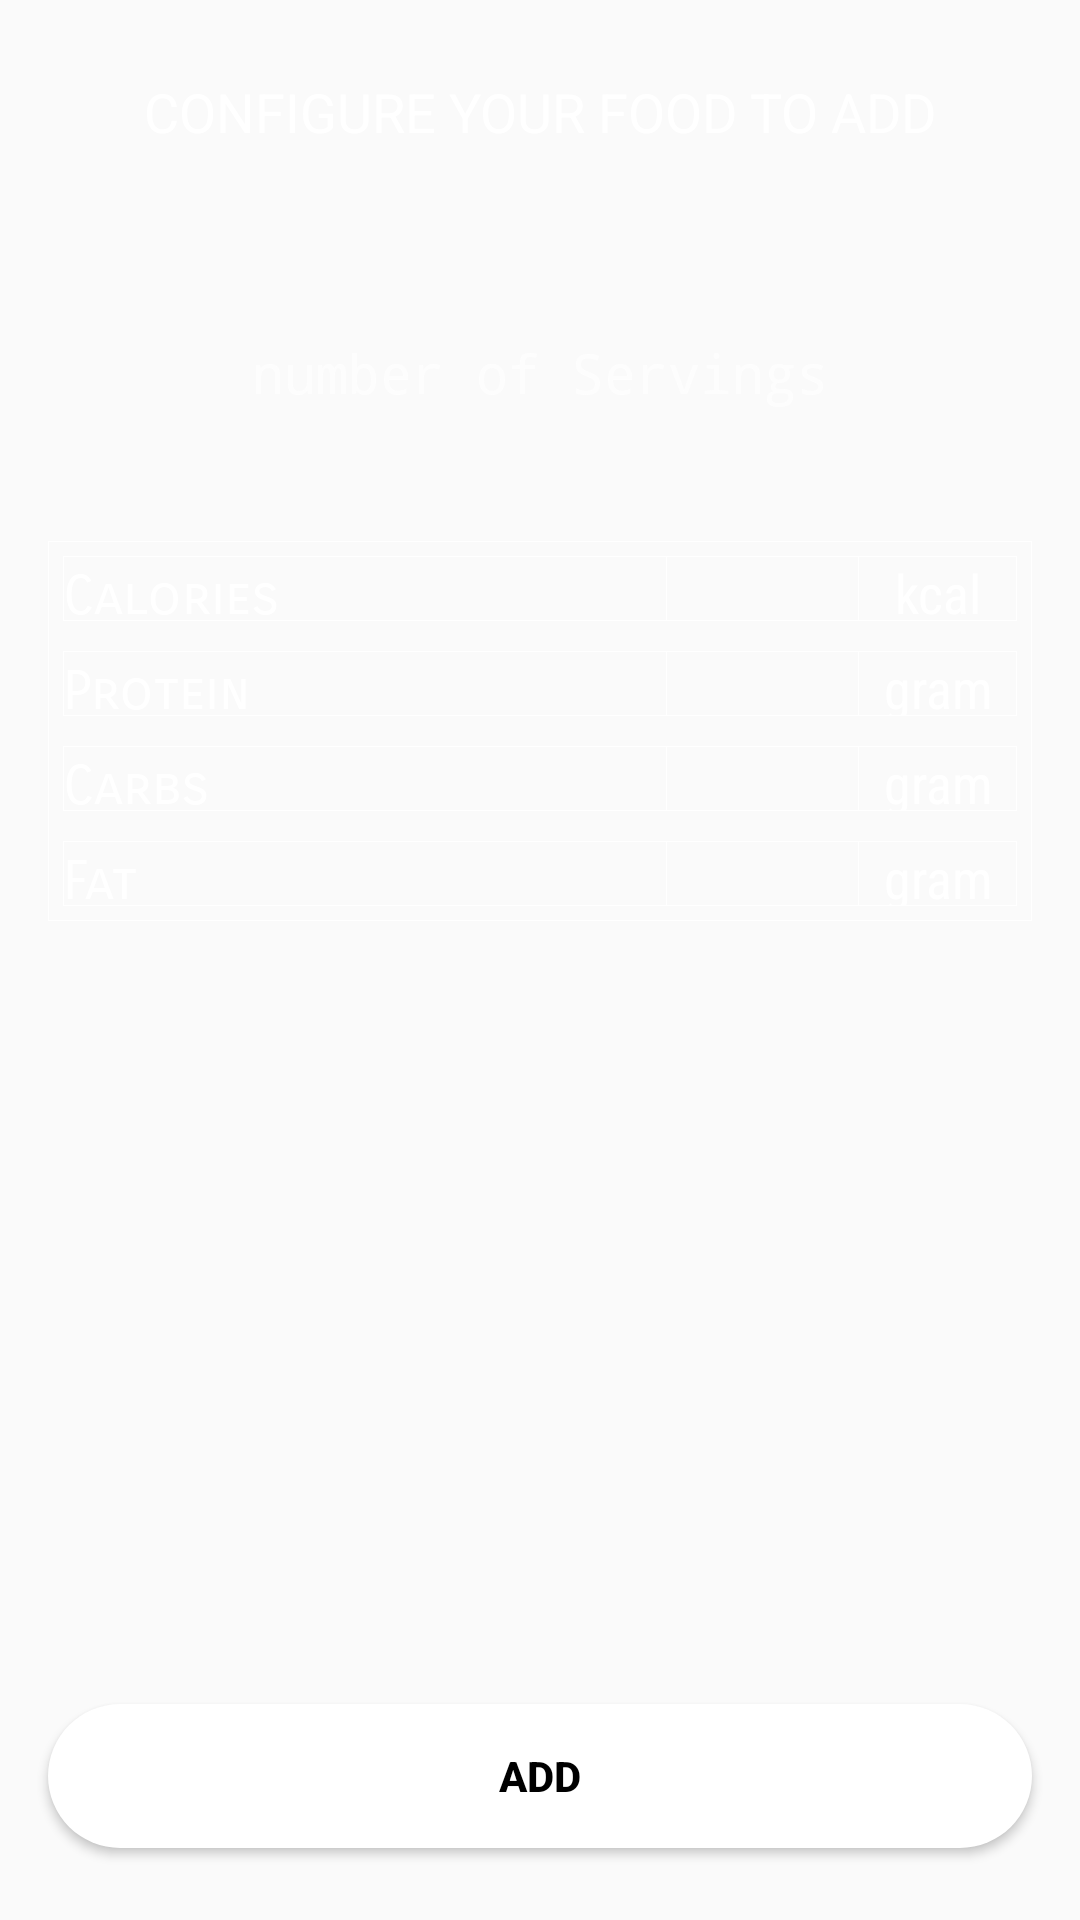

Reconstruct the res/layout file that produces this screen, plus the resources it refers to.
<!-- AndroidManifest.xml: application theme AppTheme -->
<!-- res/layout/activity_food_add.xml -->
<?xml version="1.0" encoding="utf-8"?>
<android.support.constraint.ConstraintLayout xmlns:android="http://schemas.android.com/apk/res/android"
    xmlns:app="http://schemas.android.com/apk/res-auto"
    xmlns:tools="http://schemas.android.com/tools"
    android:layout_width="match_parent"
    android:layout_height="match_parent"
    tools:context=".FoodAddActivity"
    android:background="@drawable/servings">


    <TextView
        android:id="@+id/foodaddheading"
        android:layout_width="wrap_content"
        android:layout_height="wrap_content"
        android:layout_marginStart="110dp"
        android:layout_marginTop="25dp"
        android:layout_marginEnd="110dp"
        android:text="Configure your food to add"
        android:textAllCaps="true"
        android:textColor="#FFFFFF"
        android:textSize="18sp"
        app:layout_constraintEnd_toEndOf="parent"
        app:layout_constraintStart_toStartOf="parent"
        app:layout_constraintTop_toTopOf="parent" />


    <RelativeLayout
        android:id="@+id/relativeLayout2"
        android:layout_width="match_parent"
        android:layout_height="60dp"
        android:layout_marginStart="16dp"
        android:layout_marginTop="45dp"
        android:layout_marginEnd="16dp"
        android:alpha="0.7"
        android:background="@drawable/textview_background"
        app:layout_constraintEnd_toEndOf="parent"
        app:layout_constraintStart_toStartOf="parent"
        app:layout_constraintTop_toBottomOf="@+id/foodaddheading">

        <EditText
            android:id="@+id/IdServings"
            android:layout_width="match_parent"
            android:layout_height="wrap_content"
            android:layout_centerInParent="true"
            android:background="@null"
            android:gravity="center"
            android:hint="number of Servings"
            android:inputType="number"
            android:textColor="#FFFFFF"
            android:textColorHint="#FFFFFF"
            android:typeface="monospace" />

    </RelativeLayout>

    <TableLayout
        android:id="@+id/tableLayout"
        android:layout_width="match_parent"
        android:layout_height="wrap_content"
        android:layout_marginStart="16dp"
        android:layout_marginTop="26dp"
        android:layout_marginEnd="16dp"
        android:background="@drawable/cellborder"
        app:layout_constraintEnd_toEndOf="parent"
        app:layout_constraintHorizontal_bias="0.0"
        app:layout_constraintStart_toStartOf="parent"
        app:layout_constraintTop_toBottomOf="@+id/relativeLayout2">

        <TableRow
            android:layout_width="match_parent"
            android:layout_height="match_parent"
            android:background="@drawable/cellborder"
            android:layout_margin="5dp">

            <TextView
                android:id="@+id/calories_text"
                android:layout_width="wrap_content"
                android:layout_height="wrap_content"
                android:layout_weight="4"
                android:fontFamily="sans-serif-smallcaps"
                android:text="Calories"
                android:textColor="#FFFFFF"
                android:textSize="18sp" />

            <TextView
                android:id="@+id/IdCaloriesAmount"
                android:layout_width="wrap_content"
                android:layout_height="match_parent"
                android:layout_weight="2"
                android:textColor="#FFFFFF"
                android:background="@drawable/cellborder"
                android:textAlignment="center" />

            <TextView
                android:id="@+id/kcal"
                android:layout_width="wrap_content"
                android:layout_height="match_parent"
                android:layout_weight="0.5"
                android:fontFamily="sans-serif-condensed"
                android:text="kcal"
                android:textColor="#FFFFFF"
                android:textAlignment="center"
                android:textSize="18sp" />
        </TableRow>

        <TableRow
            android:layout_width="match_parent"
            android:layout_height="match_parent"
            android:background="@drawable/cellborder"
            android:layout_margin="5dp">

            <TextView
                android:id="@+id/protein_text"
                android:layout_width="wrap_content"
                android:layout_height="wrap_content"
                android:layout_weight="4"
                android:textColor="#FFFFFF"
                android:fontFamily="sans-serif-smallcaps"
                android:text="Protein"
                android:textSize="18sp" />

            <TextView
                android:id="@+id/IdProteinAmount"
                android:layout_width="wrap_content"
                android:layout_height="match_parent"
                android:layout_weight="2"
                android:textColor="#FFFFFF"
                android:background="@drawable/cellborder"
                android:textAlignment="center" />

            <TextView
                android:id="@+id/gram"
                android:layout_width="wrap_content"
                android:layout_height="match_parent"
                android:layout_weight="0.5"
                android:fontFamily="sans-serif-condensed"
                android:text="gram"
                android:textColor="#FFFFFF"
                android:textAlignment="center"
                android:textSize="18sp" />
        </TableRow>

        <TableRow
            android:layout_width="match_parent"
            android:layout_height="match_parent"
            android:background="@drawable/cellborder"
            android:layout_margin="5dp">

            <TextView
                android:id="@+id/carbs_text"
                android:layout_width="wrap_content"
                android:layout_height="wrap_content"
                android:layout_weight="4"
                android:fontFamily="sans-serif-smallcaps"
                android:text="Carbs"
                android:textColor="#FFFFFF"
                android:textSize="18sp" />

            <TextView
                android:id="@+id/IdCarbsAmount"
                android:layout_width="wrap_content"
                android:layout_height="match_parent"
                android:layout_weight="2"
                android:textColor="#FFFFFF"
                android:background="@drawable/cellborder"
                android:textAlignment="center" />

            <TextView
                android:id="@+id/gramc"
                android:layout_width="wrap_content"
                android:layout_height="match_parent"
                android:layout_weight="0.5"
                android:fontFamily="sans-serif-condensed"
                android:text="gram"
                android:textColor="#FFFFFF"
                android:textAlignment="center"
                android:textSize="18sp" />
        </TableRow>

        <TableRow
            android:layout_width="match_parent"
            android:layout_height="match_parent"
            android:background="@drawable/cellborder"
            android:layout_margin="5dp">

            <TextView
                android:id="@+id/fat_text"
                android:layout_width="wrap_content"
                android:layout_height="wrap_content"
                android:layout_weight="4"
                android:fontFamily="sans-serif-smallcaps"
                android:text="Fat"
                android:textColor="#FFFFFF"
                android:textSize="18sp" />

            <TextView
                android:id="@+id/IdFatAmount"
                android:layout_width="wrap_content"
                android:layout_height="match_parent"
                android:layout_weight="2"
                android:textColor="#FFFFFF"
                android:background="@drawable/cellborder"
                android:textAlignment="center" />

            <TextView
                android:id="@+id/gramf"
                android:layout_width="wrap_content"
                android:layout_height="match_parent"
                android:layout_weight="0.5"
                android:fontFamily="sans-serif-condensed"
                android:text="gram"
                android:textColor="#FFFFFF"
                android:textAlignment="center"
                android:textSize="18sp" />
        </TableRow>
    </TableLayout>

    <Button
        android:id="@+id/Add_Food"
        android:layout_width="match_parent"
        android:layout_height="wrap_content"
        android:layout_marginStart="16dp"
        android:layout_marginEnd="16dp"
        android:layout_marginBottom="24dp"
        android:background="@drawable/rounded_button"
        android:elevation="20dp"
        android:text="Add"
        android:textColor="#000000"
        android:textStyle="bold"
        app:layout_constraintBottom_toBottomOf="parent"
        app:layout_constraintEnd_toEndOf="parent"
        app:layout_constraintHorizontal_bias="0.0"
        app:layout_constraintStart_toStartOf="parent" />


</android.support.constraint.ConstraintLayout>
<!-- resources referenced by this layout -->
<resources>
  <!-- drawable cellborder (drawable-mdpi) -->
  <?xml version="1.0" encoding="utf-8"?>
  <shape xmlns:android="http://schemas.android.com/apk/res/android" android:shape="rectangle" >
      
      <stroke android:width="0.1dp" android:color="#FFFFFF"
          />
      <padding android:left="0dp" android:top="0dp"
          android:right="0dp" android:bottom="0dp" />
  </shape>
  <!-- drawable rounded_button (drawable-mdpi) -->
  <?xml version="1.0" encoding="utf-8"?>
  <shape xmlns:android="http://schemas.android.com/apk/res/android"
      android:shape="rectangle" android:padding="10dp">
      
      <solid android:color="#FFFFFF"/>
      <corners android:radius="60dp"/>
  </shape>
  <style name="AppTheme" parent="Theme.AppCompat.Light.NoActionBar">
          
          <item name="colorPrimary">@color/colorPrimary</item>
          <item name="colorPrimaryDark">@color/colorPrimaryDark</item>
          <item name="colorAccent">@color/colorAccent</item>
          <item name="android:textColorHint">@color/secondary_text</item>
      </style>
  <color name="colorPrimary">#033FC4</color>
  <color name="colorPrimaryDark">#02116D</color>
  <color name="colorAccent">#7282D1</color>
  <color name="secondary_text">#ffffff</color>
</resources>
